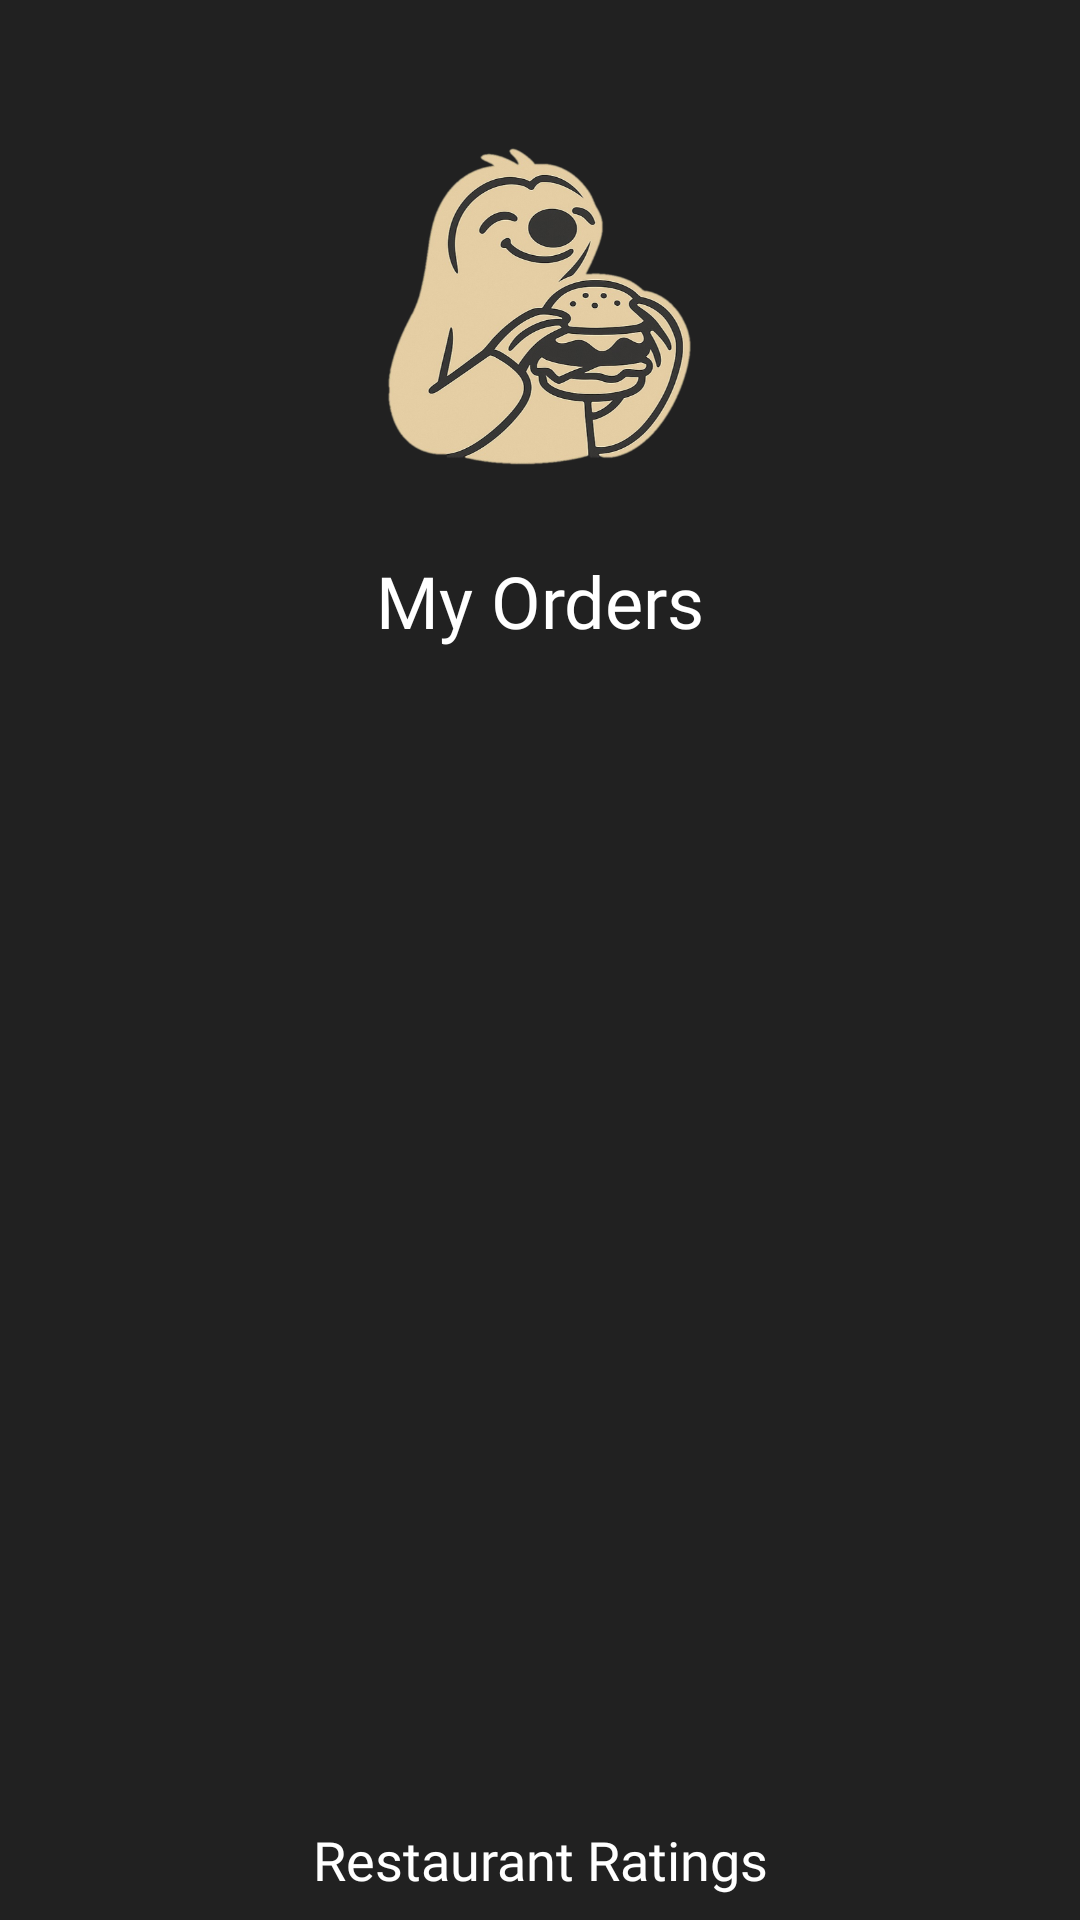

The Android layout XML behind this screen, and the referenced resources:
<!-- AndroidManifest.xml: application theme Theme.MainApplication -->
<!-- res/layout/activity_customer.xml -->
<?xml version="1.0" encoding="utf-8"?>
<androidx.constraintlayout.widget.ConstraintLayout
    xmlns:android="http://schemas.android.com/apk/res/android"
    xmlns:app="http://schemas.android.com/apk/res-auto"
    xmlns:tools="http://schemas.android.com/tools"
    android:id="@+id/main"
    android:layout_width="match_parent"
    android:layout_height="match_parent"
    android:background="@drawable/wallpaper"
    tools:context=".CustomerActivity">

    
    <ImageView
        android:id="@+id/ivLogo"
        android:layout_width="120dp"
        android:layout_height="120dp"
        android:layout_marginTop="40dp"
        android:background="#00FFFFFF"
        android:backgroundTint="#00FFFFFF"
        android:contentDescription="Restaurant Logo"
        android:elevation="10dp"
        android:shadowColor="#88000000"
        android:src="@drawable/logo_transparent"
        app:layout_constraintTop_toTopOf="parent"
        app:layout_constraintStart_toStartOf="parent"
        app:layout_constraintEnd_toEndOf="parent" />

    
    <TextView
        android:id="@+id/tvHeader"
        android:layout_width="wrap_content"
        android:layout_height="wrap_content"
        android:layout_marginTop="24dp"
        android:fontFamily="@font/black_ops_one"
        android:text="My Orders"
        android:textColor="@color/white"
        android:textSize="24sp"
        app:layout_constraintTop_toBottomOf="@id/ivLogo"
        app:layout_constraintStart_toStartOf="parent"
        app:layout_constraintEnd_toEndOf="parent" />

    
    <androidx.recyclerview.widget.RecyclerView
        android:id="@+id/rvOrders"
        android:layout_width="0dp"
        android:layout_height="0dp"
        android:layout_marginTop="16dp"
        android:layout_marginBottom="50dp"
        android:clipToPadding="false"
        android:padding="8dp"
        app:layout_constraintTop_toBottomOf="@id/tvHeader"
        app:layout_constraintStart_toStartOf="parent"
        app:layout_constraintEnd_toEndOf="parent"
        app:layout_constraintBottom_toTopOf="@id/tvRestaurantRatings" />

    
    <TextView
        android:id="@+id/tvRestaurantRatings"
        android:layout_width="wrap_content"
        android:layout_height="wrap_content"
        android:layout_marginBottom="8dp"
        android:background="@drawable/rounded_translucent_bg"
        android:fontFamily="@font/black_ops_one"
        android:text="Restaurant Ratings"
        android:textColor="@color/white"
        android:textSize="18sp"
        app:layout_constraintBottom_toBottomOf="parent"
        app:layout_constraintStart_toStartOf="parent"
        app:layout_constraintEnd_toEndOf="parent" />

</androidx.constraintlayout.widget.ConstraintLayout>
<!-- resources referenced by this layout -->
<resources>
  <color name="white">#FFFFFF</color>
  <!-- drawable logo_transparent: png bitmap (drawable, 262385 bytes) -->
  <!-- drawable rounded_translucent_bg (drawable) -->
  <?xml version="1.0" encoding="utf-8"?>
  <selector xmlns:android="http://schemas.android.com/apk/res/android">
      <shape
          android:shape="rectangle">
          <solid android:color="#B3FFFFFF" /> 
          <corners android:radius="24dp" />
      </shape>
  
  </selector>
  <style name="Theme.MainApplication" parent="Theme.Material3.DayNight.NoActionBar">
          <item name="android:windowBackground">@color/dark_grey</item>
          <item name="android:statusBarColor">@color/dark_grey</item>
          <item name="android:navigationBarColor">@color/dark_grey</item>
          <item name="android:windowLightStatusBar">false</item>
      </style>
  <color name="dark_grey">#212121</color>
</resources>
